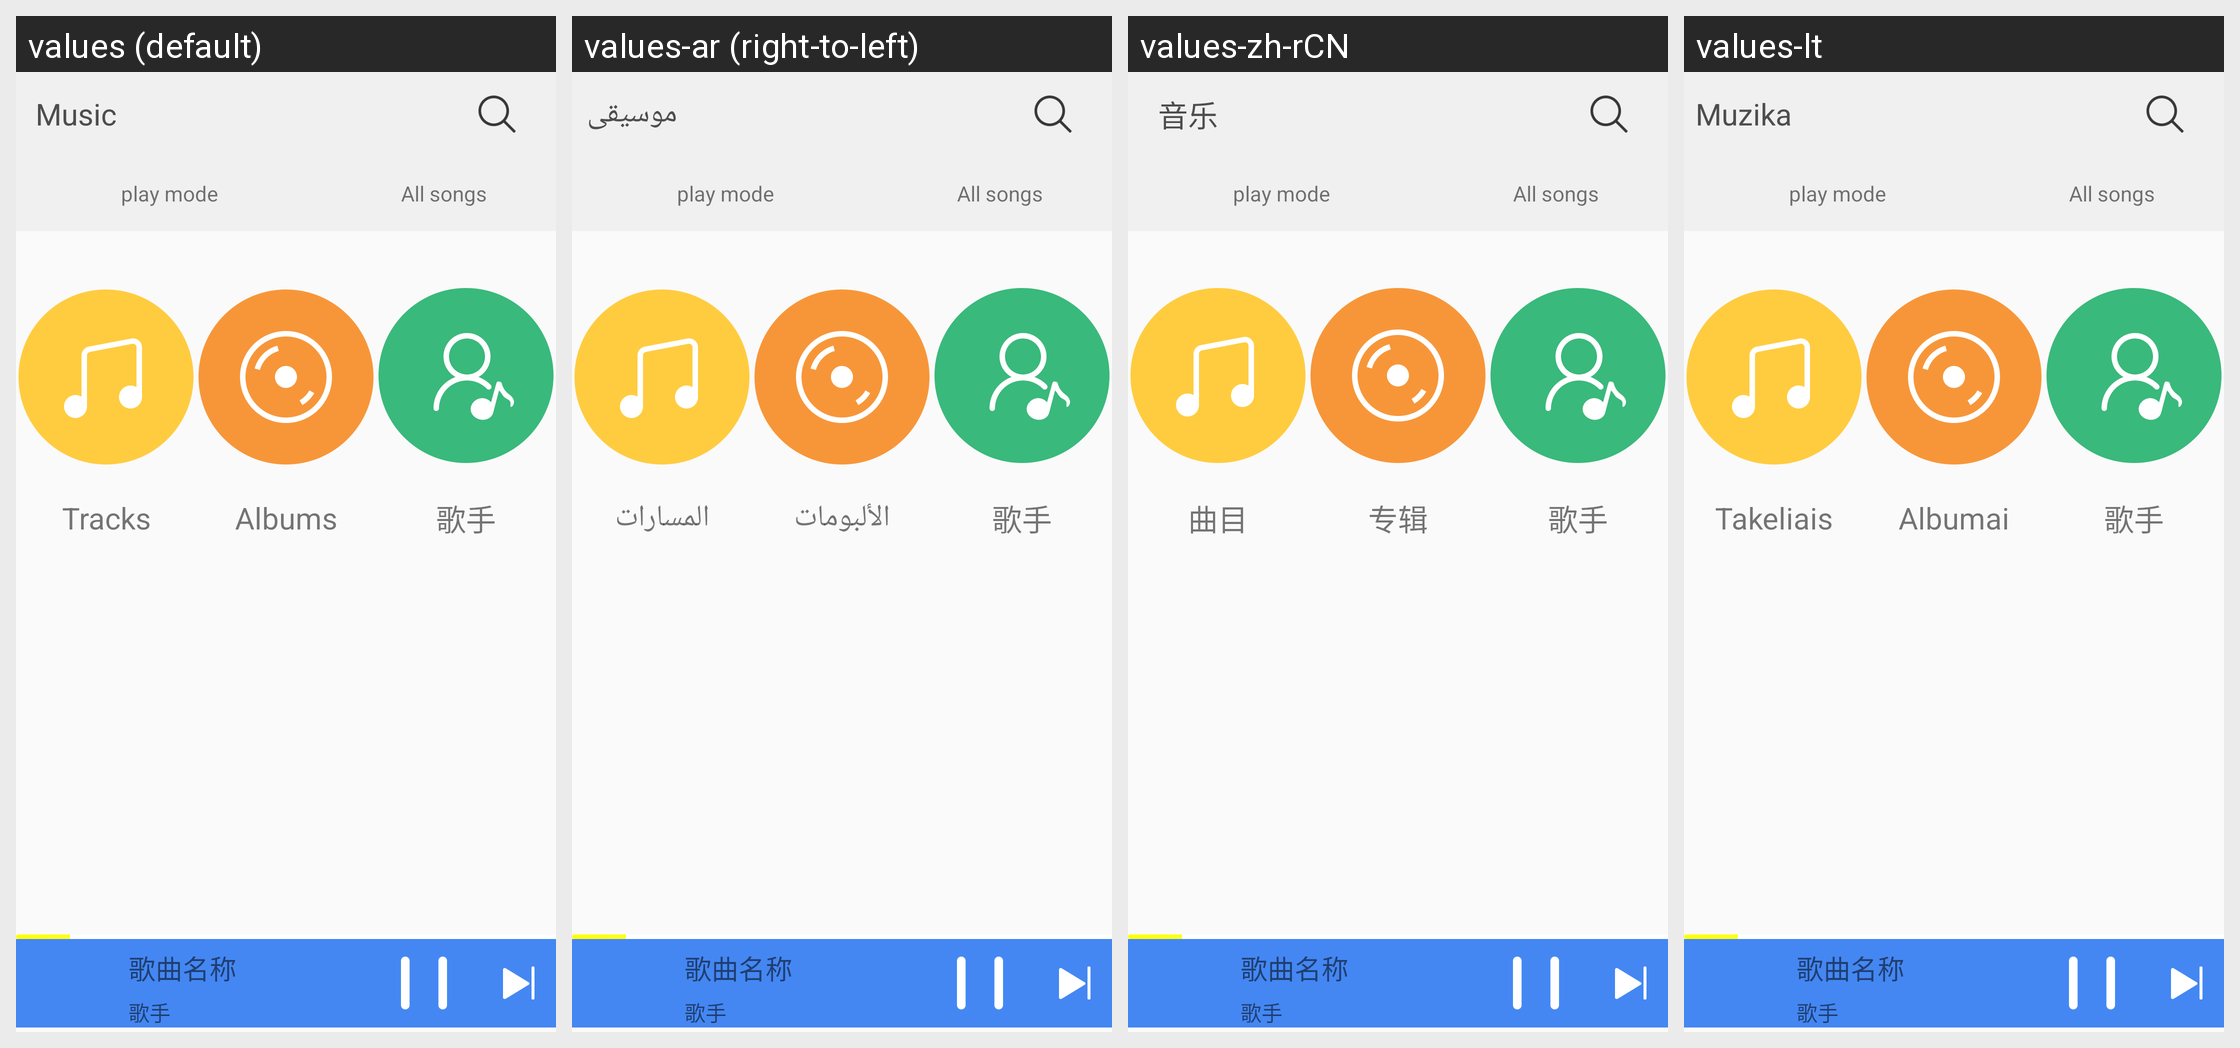

For this localized Android screen grid, give each drawn string resource with its value in every locale shown.
Android screen res/layout/music_home_page_layout.xml rendered under 4 locales, left to right: values (default), values-ar (right-to-left), values-zh-rCN, values-lt. Device: Nexus 5 (rendered at 1080×1920; each locale shown at half size, 540×960, under a caption strip naming it); theme AppTheme.
Other locales in the repository, not shown: values-af, values-am, values-be, values-bg, values-ca, values-cs, values-da, values-de, values-el, values-en-rGB, values-es, values-es-rUS, values-et, values-fa, values-fi, values-fr, values-hi, values-hr, values-hu, values-in, values-it, values-iw, values-ja, values-ko, values-lv, values-ms, values-nb, values-nl, values-pl, values-pt, values-pt-rPT, values-rm, values-ro, values-ru, values-sk, values-sl, values-sr, values-sv, values-sw, values-th, values-tl, values-tr, values-uk, values-vi, values-zh-rTW, values-zu.
Strings drawn on this screen, with the default value and each locale's value (text and hints the layout hard-codes, and strings that could not be matched under every locale, appear in the picture but are not listed):

sort_by_track
  values: Tracks
  values-ar: المسارات
  values-zh-rCN: 曲目
  values-lt: Takeliais

sort_by_album
  values: Albums
  values-ar: الألبومات
  values-zh-rCN: 专辑
  values-lt: Albumai

singer
  values: 歌手
  values-ar: 歌手  [not translated; the default value is used]
  values-zh-rCN: 歌手  [not translated; the default value is used]
  values-lt: 歌手  [not translated; the default value is used]

musicbrowserlabel
  values: Music
  values-ar: موسيقى
  values-zh-rCN: 音乐
  values-lt: Muzika
